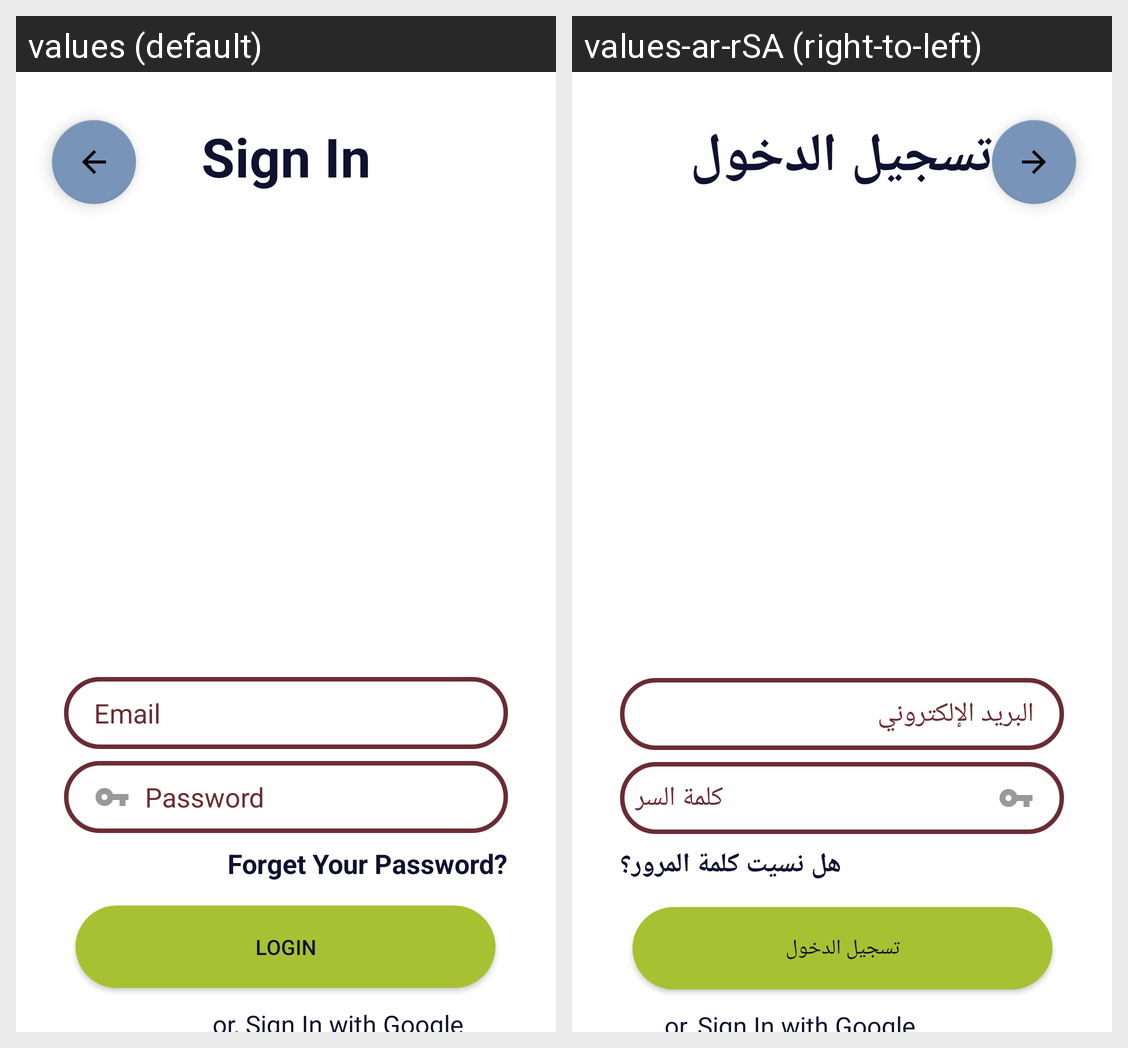

Translations of the strings shown on this Android screen, per locale in the grid:
Android screen res/layout/activity_login.xml rendered under 2 locales, left to right: values (default), values-ar-rSA (right-to-left). Device: Nexus 5 (rendered at 1080×1920; each locale shown at half size, 540×960, under a caption strip naming it); theme Theme.DistrictOfBooks.
Strings drawn on this screen, with the default value and each locale's value (text and hints the layout hard-codes, and strings that could not be matched under every locale, appear in the picture but are not listed):

or_sign_in_with_google
  values: or, Sign In with Google
  values-ar-rSA: or, Sign In with Google  [not translated; the default value is used]

email
  values: Email
  values-ar-rSA: البريد الإلكتروني

password
  values: Password
  values-ar-rSA: كلمة السر

login_btn
  values: Login
  values-ar-rSA: تسجيل الدخول

forget_your_password
  values: Forget Your Password?
  values-ar-rSA: هل نسيت كلمة المرور؟

login_title
  values: Sign In
  values-ar-rSA: تسجيل الدخول
